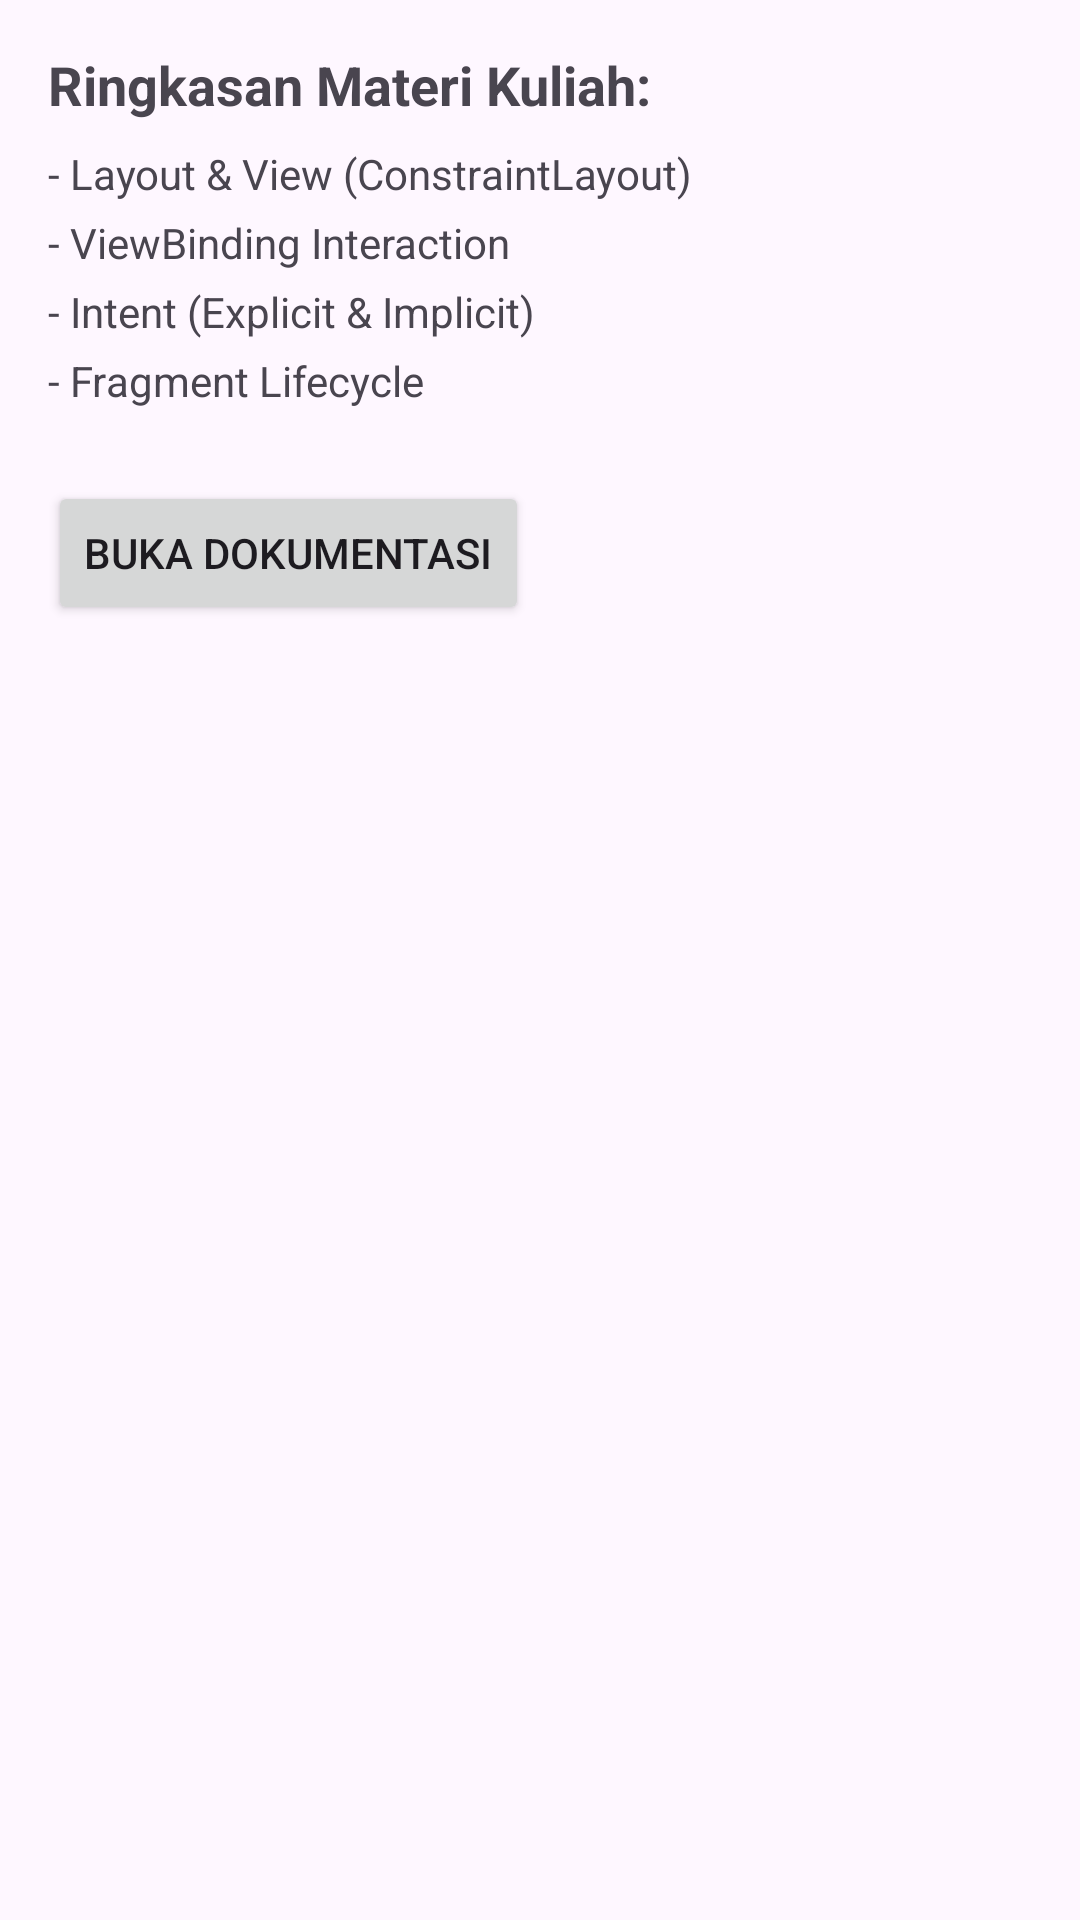

Reconstruct the res/layout file that produces this screen, plus the resources it refers to.
<!-- AndroidManifest.xml: application theme Theme.EduDashboard -->
<!-- res/layout/fragment_dashboard.xml -->
<?xml version="1.0" encoding="utf-8"?>
<androidx.constraintlayout.widget.ConstraintLayout xmlns:android="http://schemas.android.com/apk/res/android"
    xmlns:app="http://schemas.android.com/apk/res-auto"
    xmlns:tools="http://schemas.android.com/tools"
    android:layout_width="match_parent"
    android:layout_height="match_parent"
    android:padding="16dp"
    tools:context=".DashboardFragment">

    <TextView
        android:id="@+id/tv_summary_title"
        android:layout_width="wrap_content"
        android:layout_height="wrap_content"
        android:text="@string/dashboard_summary_title"
        android:textSize="18sp"
        android:textStyle="bold"
        app:layout_constraintStart_toStartOf="parent"
        app:layout_constraintTop_toTopOf="parent" />

    <TextView
        android:id="@+id/tv_summary_item_1"
        android:layout_width="wrap_content"
        android:layout_height="wrap_content"
        android:layout_marginTop="8dp"
        android:text="@string/summary_item_1"
        app:layout_constraintStart_toStartOf="parent"
        app:layout_constraintTop_toBottomOf="@id/tv_summary_title" />

    <TextView
        android:id="@+id/tv_summary_item_2"
        android:layout_width="wrap_content"
        android:layout_height="wrap_content"
        android:layout_marginTop="4dp"
        android:text="@string/summary_item_2"
        app:layout_constraintStart_toStartOf="parent"
        app:layout_constraintTop_toBottomOf="@id/tv_summary_item_1" />

    <TextView
        android:id="@+id/tv_summary_item_3"
        android:layout_width="wrap_content"
        android:layout_height="wrap_content"
        android:layout_marginTop="4dp"
        android:text="@string/summary_item_3"
        app:layout_constraintStart_toStartOf="parent"
        app:layout_constraintTop_toBottomOf="@id/tv_summary_item_2" />

    <TextView
        android:id="@+id/tv_summary_item_4"
        android:layout_width="wrap_content"
        android:layout_height="wrap_content"
        android:layout_marginTop="4dp"
        android:text="@string/summary_item_4"
        app:layout_constraintStart_toStartOf="parent"
        app:layout_constraintTop_toBottomOf="@id/tv_summary_item_3" />

    <Button
        android:id="@+id/btn_open_docs"
        android:layout_width="wrap_content"
        android:layout_height="wrap_content"
        android:layout_marginTop="24dp"
        android:text="@string/btn_open_docs"
        app:layout_constraintStart_toStartOf="parent"
        app:layout_constraintTop_toBottomOf="@id/tv_summary_item_4" />

</androidx.constraintlayout.widget.ConstraintLayout>
<!-- resources referenced by this layout -->
<resources>
  <string name="btn_open_docs">BUKA DOKUMENTASI</string>
  <string name="dashboard_summary_title">Ringkasan Materi Kuliah:</string>
  <string name="summary_item_1">- Layout &amp; View (ConstraintLayout)</string>
  <string name="summary_item_2">- ViewBinding Interaction</string>
  <string name="summary_item_3">- Intent (Explicit &amp; Implicit)</string>
  <string name="summary_item_4">- Fragment Lifecycle</string>
  <style name="Theme.EduDashboard" parent="Base.Theme.EduDashboard" />
  <style name="Base.Theme.EduDashboard" parent="Theme.Material3.DayNight.NoActionBar">
          
          
      </style>
</resources>
